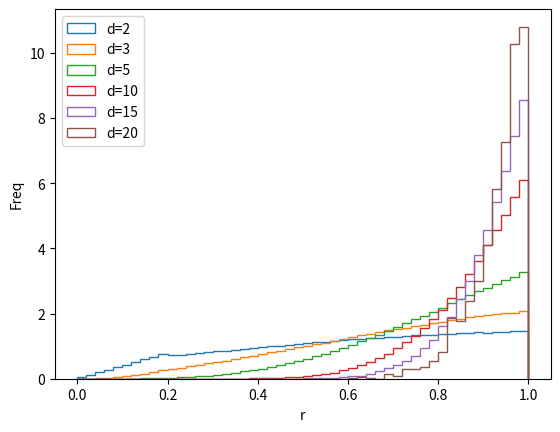

Reproduce this figure in Python.
#!/usr/local/bin/python3

import numpy as np
import matplotlib.pyplot as plt
from math import gamma
from math import pi

np.random.seed(1)

def random_sphere(dim, N):
    x = np.random.normal(0, 1, size=(N,dim))
    r = np.power(np.random.random(size=N), 1./dim).reshape(N,1)
    shell=x/np.sqrt((x * x).sum(axis=1)).reshape(N,1)
    return r*shell

def calc_dists_from_org(sphere):
    return np.linalg.norm(sphere, axis=1)

def calc_dists_from_point(sphere,point):
    return np.linalg.norm(sphere-point, axis=1)

def sphere_volume(dim):
    return pi**(dim/2.)/(gamma(dim/2.+1))

def init(dim,ax):
    N=round(1000000*sphere_volume(dim))
    print(N)
    return random_sphere(dim, N)

def plt_dists_from_org(dim, ax):
    sphere = init(dim,ax)
    dists_from_org = calc_dists_from_org(sphere)
    ax.hist(
            dists_from_org, bins=50, range=(0,1), density=True,
            alpha=1.0, histtype='step', label='d='+str(dim))

def plt_dists_from_point(dim, ax, point):
    sphere = init(dim,ax)
    dists_from_point = calc_dists_from_point(sphere,point)
    ax.hist(
            dists_from_point, bins=50, range=(0,1), density=True,
            alpha=1.0, histtype='step', label='d='+str(dim))

fig = plt.figure()
ax = fig.add_subplot()

#plt_dists_from_org(2, ax)
#plt_dists_from_org(3, ax)
#plt_dists_from_org(5, ax)
#plt_dists_from_org(10, ax)
#plt_dists_from_org(15, ax)
#plt_dists_from_org(20, ax)

plt_dists_from_point(2, ax, [0.8,0])
plt_dists_from_point(3, ax, [0.8,0,0])
plt_dists_from_point(5, ax, [0.8,0,0,0,0])
plt_dists_from_point(10, ax,[0.8,0,0,0,0,0,0,0,0,0])
plt_dists_from_point(15, ax,[0.8,0,0,0,0,0,0,0,0,0,0,0,0,0,0])
plt_dists_from_point(20, ax,[0.8,0,0,0,0,0,0,0,0,0,0,0,0,0,0,0,0,0,0,0])

ax.set_xlabel('r')
ax.set_ylabel('Freq')
ax.legend(loc='upper left')
plt.show()

